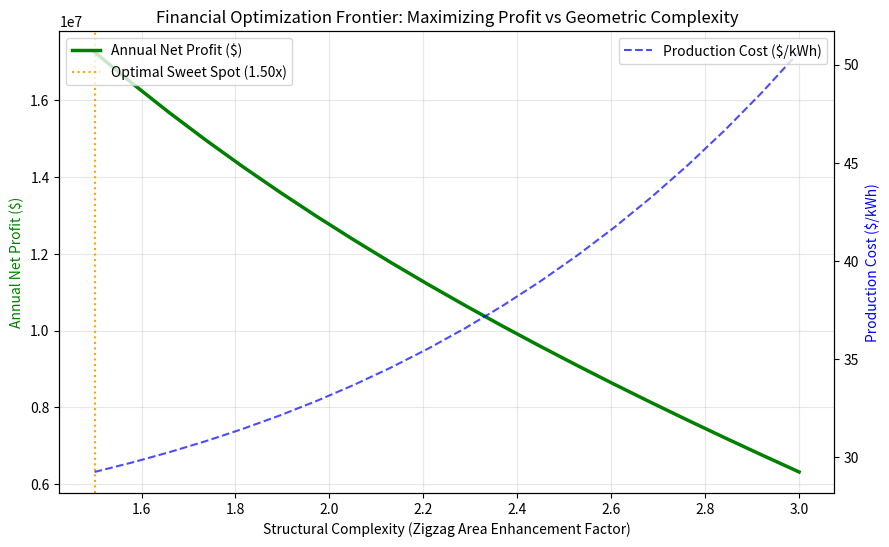

Write Python code to recreate this figure.
import numpy as np
import pandas as pd
import matplotlib.pyplot as plt

complexities = np.linspace(1.5, 3.0, 20)
yield_improvement_slope = 0.12            

target_market_price = 110.0
raw_material_cost = 22.0
base_capex = 5000000.0
base_throughput = 100.0

optimization_records = []

for c in complexities:
    estimated_yield = 0.95 - (c - 1.0) * yield_improvement_slope
    estimated_yield = np.clip(estimated_yield, 0.50, 0.95)
    
    adjusted_capex = base_capex * (1.0 + 0.4 * (c - 1)**2)
    adjusted_throughput = base_throughput / (1.0 + 0.5 * (c - 1))
    
    net_volume_kwh = (adjusted_throughput * 6000 * 0.5) * estimated_yield
    annual_overhead = (adjusted_capex / 5) + 450000.0
    
    cost_per_kwh = raw_material_cost + (annual_overhead / net_volume_kwh)
    net_profit_per_kwh = target_market_price - cost_per_kwh
    total_annual_profit = net_volume_kwh * net_profit_per_kwh
    
    optimization_records.append({
        "Zigzag Area Factor": c,
        "Expected Yield (%)": estimated_yield * 100,
        "Cost ($/kWh)": cost_per_kwh,
        "Annual Profit ($)": total_annual_profit
    })

df_opt = pd.DataFrame(optimization_records)
best_config = df_opt.loc[df_opt["Annual Profit ($)"].idxmax()]

# Generate the plot
fig, ax1 = plt.subplots(figsize=(10, 6))
ax2 = ax1.twinx()

ax1.plot(df_opt["Zigzag Area Factor"], df_opt["Annual Profit ($)"], 'g-', label='Annual Net Profit ($)', linewidth=2.5)
ax2.plot(df_opt["Zigzag Area Factor"], df_opt["Cost ($/kWh)"], 'b--', label='Production Cost ($/kWh)', alpha=0.7)
ax1.axvline(x=best_config["Zigzag Area Factor"], color='orange', linestyle=':', 
            label=f'Optimal Sweet Spot ({best_config["Zigzag Area Factor"]:.2f}x)')

ax1.set_xlabel('Structural Complexity (Zigzag Area Enhancement Factor)')
ax1.set_ylabel('Annual Net Profit ($)', color='g')
ax2.set_ylabel('Production Cost ($/kWh)', color='b')
plt.title("Financial Optimization Frontier: Maximizing Profit vs Geometric Complexity")
ax1.legend(loc='upper left')
ax2.legend(loc='upper right')
ax1.grid(True, alpha=0.3)

# CRITICAL: This line saves the optimization image asset clean and uncorrupted
plt.savefig('optimization_frontier.png', dpi=300, bbox_inches='tight')
plt.show()

print(f"Optimal Sweet Spot Factor: {best_config['Zigzag Area Factor']:.2f}x")
